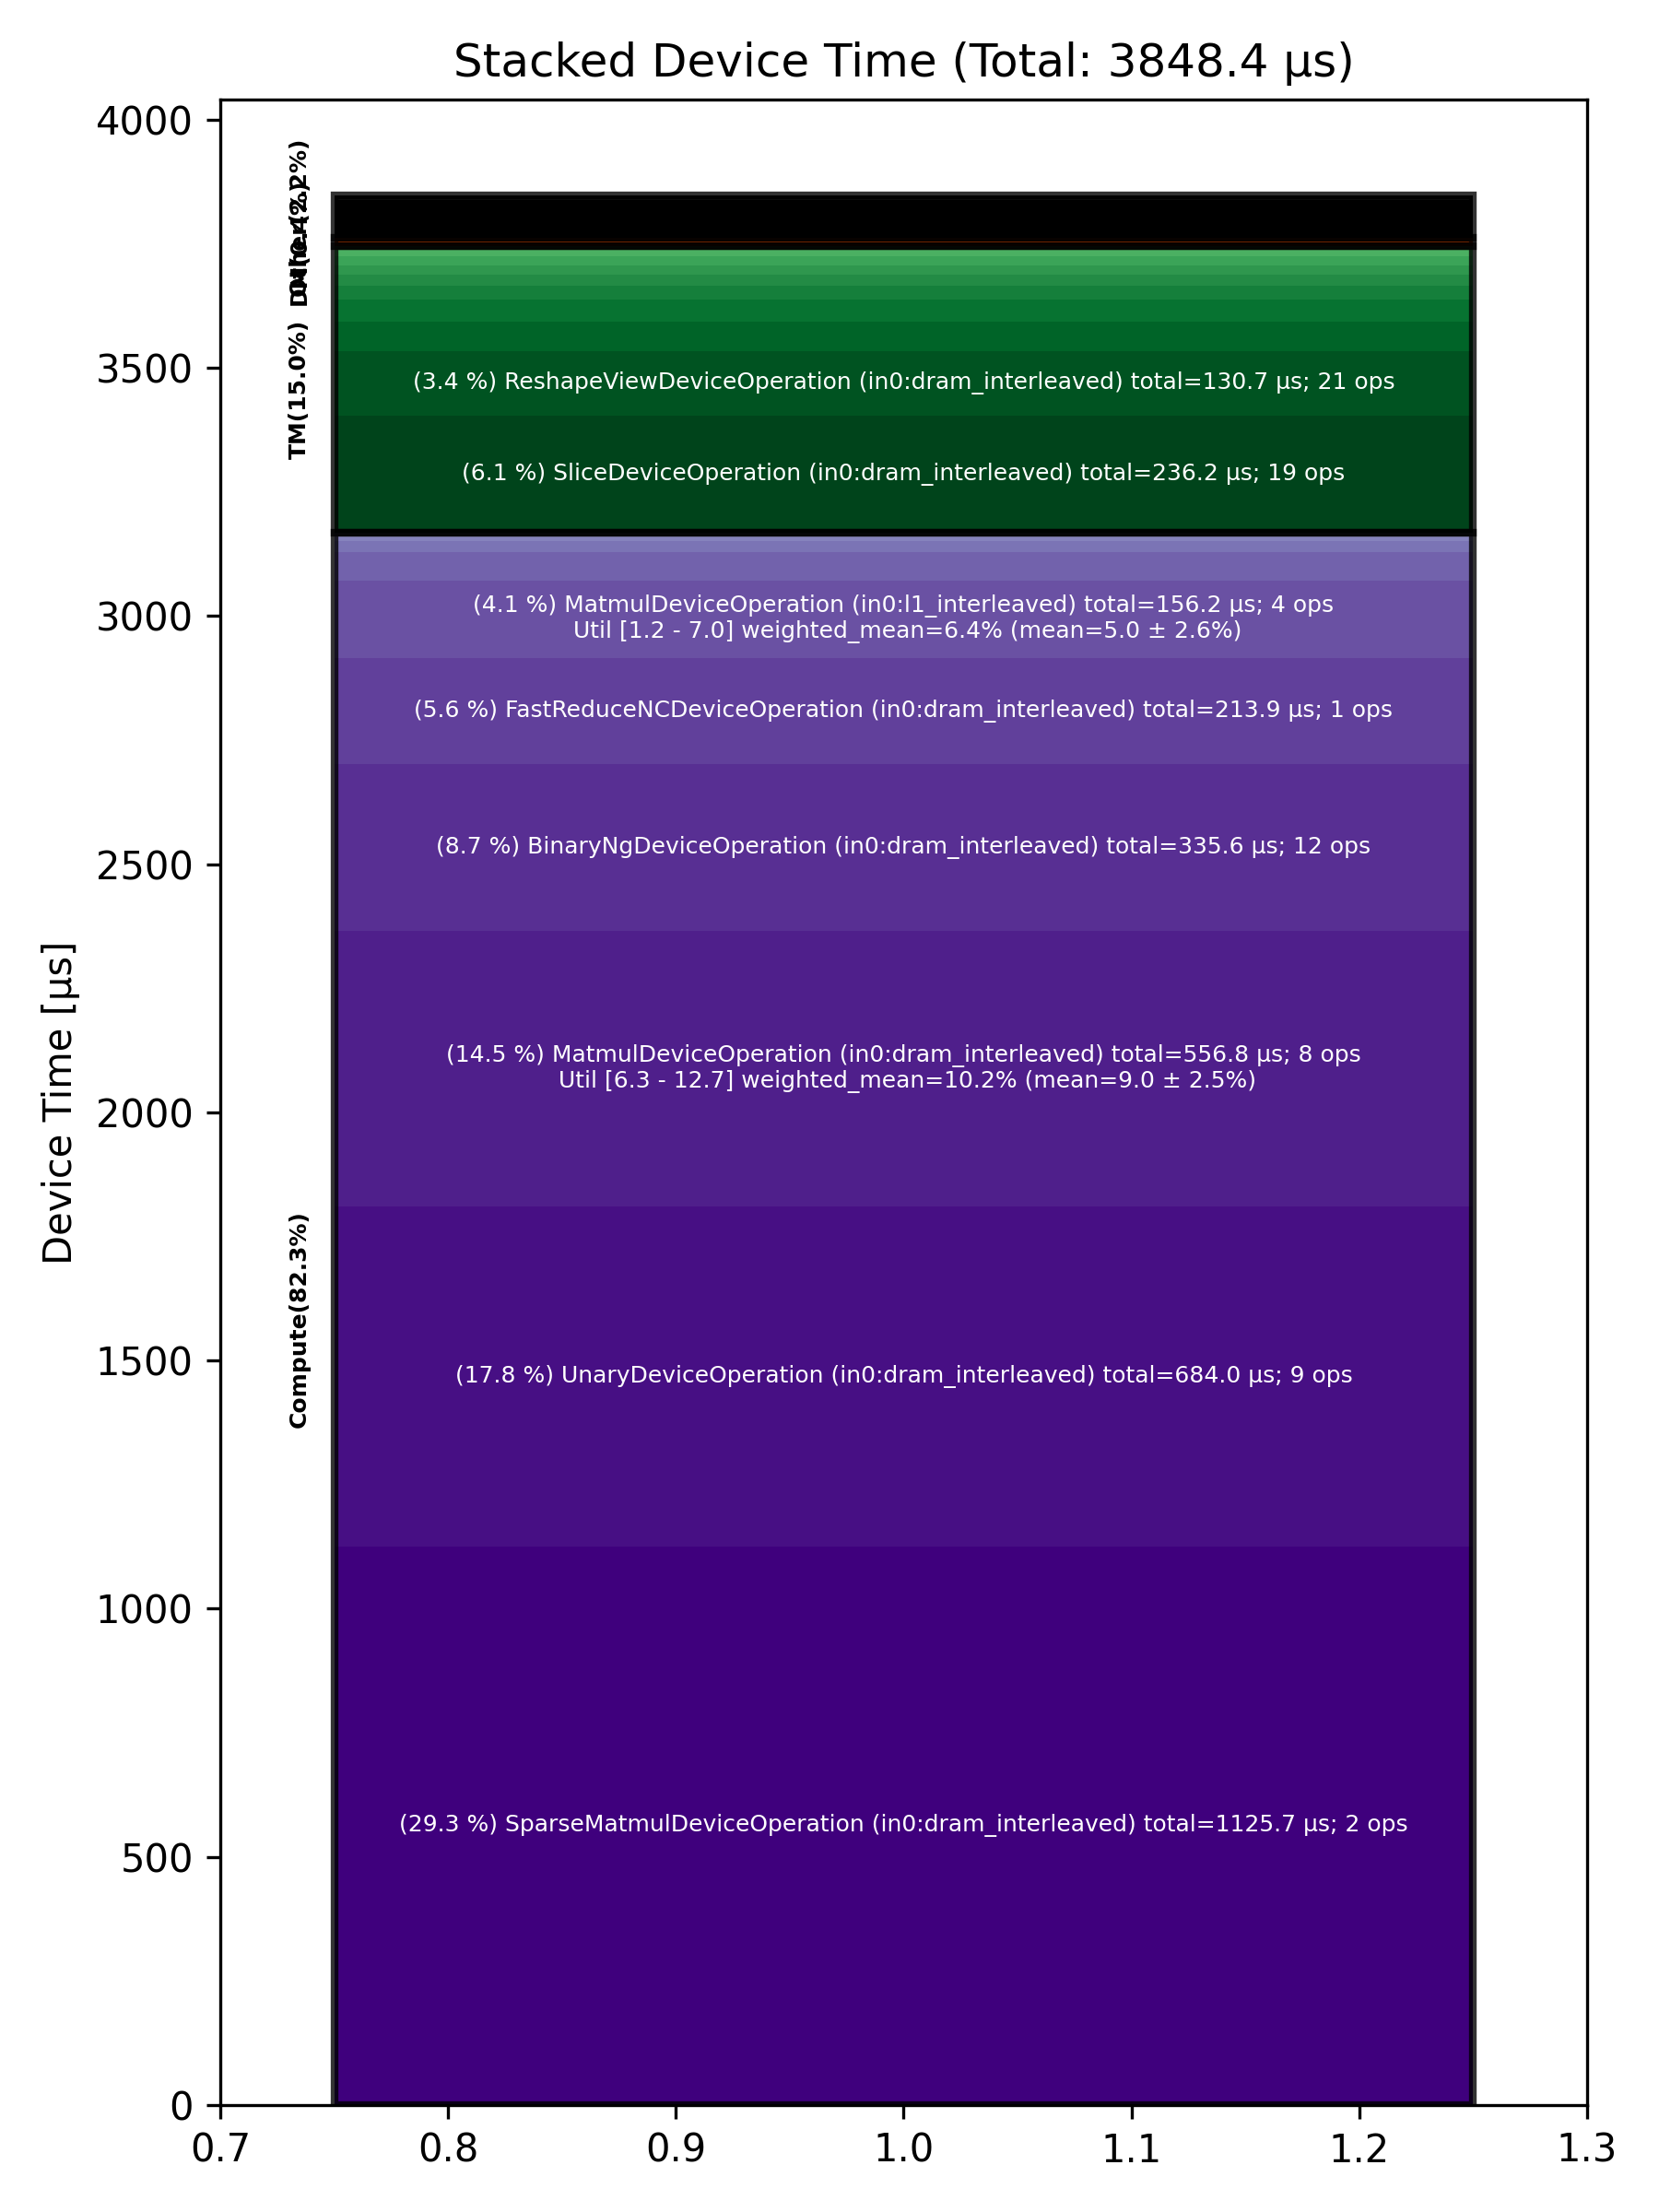

Values plotted in this chart, from the file beside it:
Total % [%], Op Code, Device Time Sum [μs], Op Count, Op Category, Min FLOPs [%], Max FLOPs [%], Mean FLOPs [%], Std FLOPs [%], Weighted Mean FLOPs [%]
29.25, SparseMatmulDeviceOperation (in0:dram_in…, 1126, 2, Compute, , , , , 
17.77, UnaryDeviceOperation (in0:dram_interleav…, 684, 9, Compute, , , , , 
14.47, MatmulDeviceOperation (in0:dram_interlea…, 556.8, 8, Compute, 6.34, 12.68, 8.96, 2.54, 10.21
8.72, BinaryNgDeviceOperation (in0:dram_interl…, 335.6, 12, Compute, , , , , 
6.14, SliceDeviceOperation (in0:dram_interleav…, 236.2, 19, TM, , , , , 
5.56, FastReduceNCDeviceOperation (in0:dram_in…, 213.9, 1, Compute, , , , , 
4.06, MatmulDeviceOperation (in0:l1_interleave…, 156.2, 4, Compute, 1.22, 7.00, 5.04, 2.60, 6.42
3.40, ReshapeViewDeviceOperation (in0:dram_int…, 130.7, 21, TM, , , , , 
1.96, TopKDeviceOperation (in0:dram_interleave…, 75.50, 1, Other, , , , , 
1.52, ReshapeViewDeviceOperation (in0:l1_inter…, 58.40, 7, TM, , , , , 
1.46, LayerNormDeviceOperation (in0:dram_inter…, 56.22, 4, Compute, , , , , 
1.18, UntilizeWithUnpaddingDeviceOperation (in…, 45.46, 6, TM, , , , , 
0.73, TernaryDeviceOperation (in0:l1_interleav…, 28.28, 3, TM, , , , , 
0.59, BinaryNgDeviceOperation (in0:l1_interlea…, 22.71, 4, Compute, , , , , 
0.57, TernaryDeviceOperation (in0:dram_interle…, 21.98, 3, TM, , , , , 
0.47, TilizeWithValPaddingDeviceOperation (in0…, 18.24, 3, TM, , , , , 
0.46, PermuteDeviceOperation (in0:dram_interle…, 17.79, 1, TM, , , , , 
0.39, FillPadDeviceOperation (in0:dram_interle…, 14.91, 3, TM, , , , , 
0.31, CopyDeviceOperation (in0:l1_interleaved), 11.86, 3, DM, , , , , 
0.18, ScatterDeviceOperation (in0:dram_interle…, 7.03, 1, Other, , , , , 
0.17, ReduceDeviceOperation (in0:dram_interlea…, 6.63, 3, Compute, , , , , 
0.14, SoftmaxDeviceOperation (in0:dram_interle…, 5.46, 1, Compute, , , , , 
0.11, CopyDeviceOperation (in0:dram_interleave…, 4.37, 1, DM, , , , , 
0.11, LayerNormDeviceOperation (in0:l1_interle…, 4.29, 1, Compute, , , , , 
0.09, ConcatDeviceOperation (in0:dram_interlea…, 3.50, 2, TM, , , , , 
0.09, TilizeDeviceOperation (in0:dram_interlea…, 3.47, 1, TM, , , , , 
0.08, UntilizeCodegenDeviceOperation (in0:dram…, 3.18, 1, Other, , , , , 
